Photos from the image-classification dataset "processed" in the GitHub repository naaishaagarwal-wpi/recycleSorter. Its 2 classes are: not recyclable, recyclable.

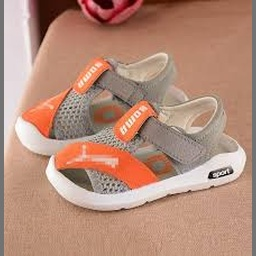
Label: not recyclable

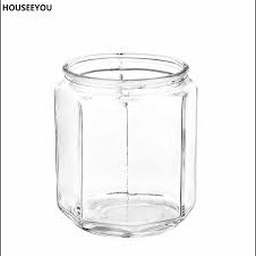
Label: recyclable

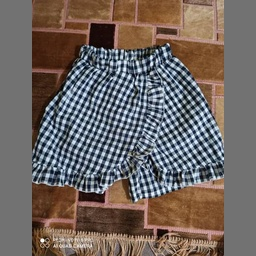
Label: not recyclable

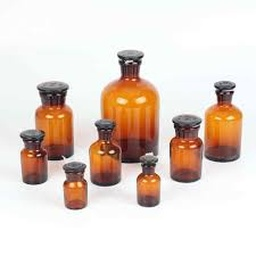
Label: recyclable

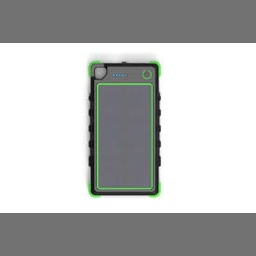
Label: not recyclable

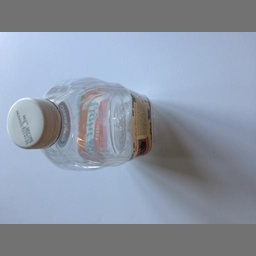
Label: recyclable
